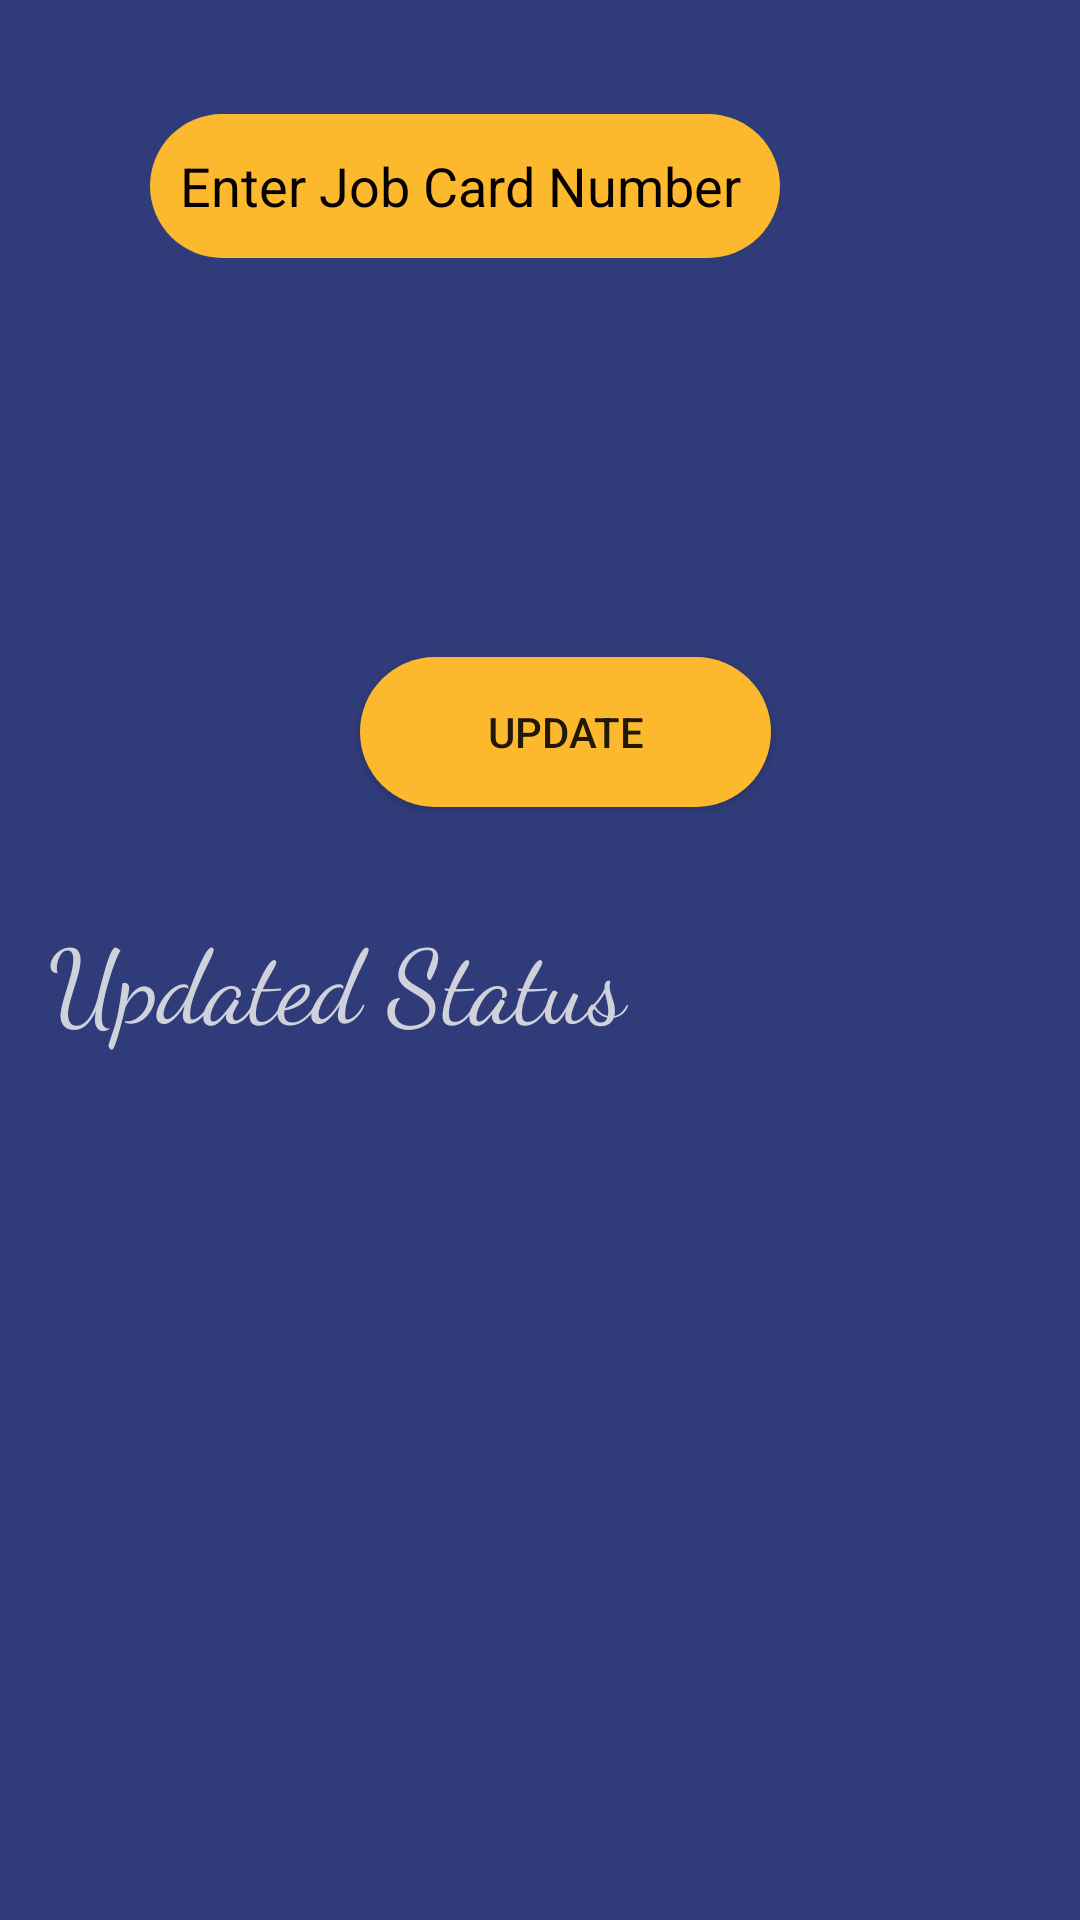

Write the Android layout XML for this screen, with the resource values it uses.
<!-- AndroidManifest.xml: application theme Theme.Empty -->
<!-- res/layout/activity_update_status.xml -->
<?xml version="1.0" encoding="utf-8"?>
<androidx.constraintlayout.widget.ConstraintLayout xmlns:android="http://schemas.android.com/apk/res/android"
    xmlns:app="http://schemas.android.com/apk/res-auto"
    xmlns:tools="http://schemas.android.com/tools"
    android:layout_width="match_parent"
    android:layout_height="match_parent"
    android:background="#303b79"
    tools:context=".UpdateStatus">

    <ScrollView
        android:id="@+id/scrollView3"
        android:layout_width="0dp"
        android:layout_height="0dp"
        app:layout_constraintBottom_toBottomOf="parent"
        app:layout_constraintEnd_toEndOf="parent"
        app:layout_constraintStart_toStartOf="parent"
        app:layout_constraintTop_toTopOf="parent">

        <LinearLayout
            android:layout_width="match_parent"
            android:layout_height="wrap_content"
            android:orientation="vertical">

            <EditText
                android:id="@+id/jobcardnumber"
                android:layout_width="wrap_content"
                android:layout_height="wrap_content"
                android:layout_marginLeft="50dp"
                android:layout_marginTop="38dp"
                android:layout_marginRight="50dp"
                android:layout_marginBottom="46dp"
                android:background="@drawable/buttons"
                android:padding="10dp"
                android:ems="10"
                android:hint="Enter Job Card Number"
                android:inputType="textPersonName"
                android:minHeight="48dp"
                android:textColor="#140000"
                android:textColorHint="#070000" />

            <Spinner
                android:id="@+id/currentstatus"
                android:layout_width="wrap_content"
                android:layout_height="wrap_content"
                android:layout_marginLeft="50dp"
                android:layout_marginRight="50dp"
                android:layout_marginBottom="39dp"
                android:background="@drawable/buttons"
                android:minHeight="48dp" />

            <Button
                android:id="@+id/update"
                android:layout_width="137dp"
                android:layout_height="50dp"
                android:layout_marginLeft="120dp"
                android:layout_marginBottom="34dp"
                android:background="@drawable/buttons"
                android:text="Update" />

            <TextView
                android:id="@+id/textView3"
                android:layout_width="256dp"
                android:layout_height="59dp"
                android:layout_marginStart="16dp"
                android:layout_marginLeft="40dp"
                android:fontFamily="cursive"
                android:text="Updated Status"
                android:textColor="#D0D2DB"
                android:textSize="34sp" />

            <com.google.android.material.textview.MaterialTextView
                android:id="@+id/list"
                android:padding="10dp"
                android:layout_width="match_parent"
                android:layout_height="wrap_content"
                android:layout_marginTop="10dp"
                android:background="#303b79"
                android:textSize="20sp"
                android:textColor="@color/white"/>
        </LinearLayout>
    </ScrollView>

</androidx.constraintlayout.widget.ConstraintLayout>
<!-- resources referenced by this layout -->
<resources>
  <!-- drawable buttons (drawable) -->
  <?xml version="1.0" encoding="utf-8"?>
  <shape xmlns:android="http://schemas.android.com/apk/res/android"
          android:shape = "rectangle">
  
  
  
      <corners
          android:radius="60dp"/>
      <solid
          android:color="#fcb92d" />
  </shape>
  <style name="Theme.Empty" parent="Theme.MaterialComponents.Light">
          
          <item name="colorPrimary">@color/purple_500</item>
          <item name="colorPrimaryVariant">@color/purple_700</item>
          <item name="colorOnPrimary">@color/white</item>
          
          <item name="colorSecondary">@color/teal_200</item>
          <item name="colorSecondaryVariant">@color/teal_700</item>
          <item name="colorOnSecondary">@color/black</item>
          
          <item name="android:statusBarColor" tools:targetApi="l">?attr/colorPrimaryVariant</item>
          
      </style>
  <!-- not gathered from this repository: default colours our renderer supplied (Android Studio template values) -->
  <color name="purple_500">#FF6200EE</color>
  <color name="purple_700">#FF3700B3</color>
  <color name="teal_200">#FF03DAC5</color>
  <color name="teal_700">#FF018786</color>
  <color name="black">#FF000000</color>
  <color name="white">#FFFFFFFF</color>
</resources>
